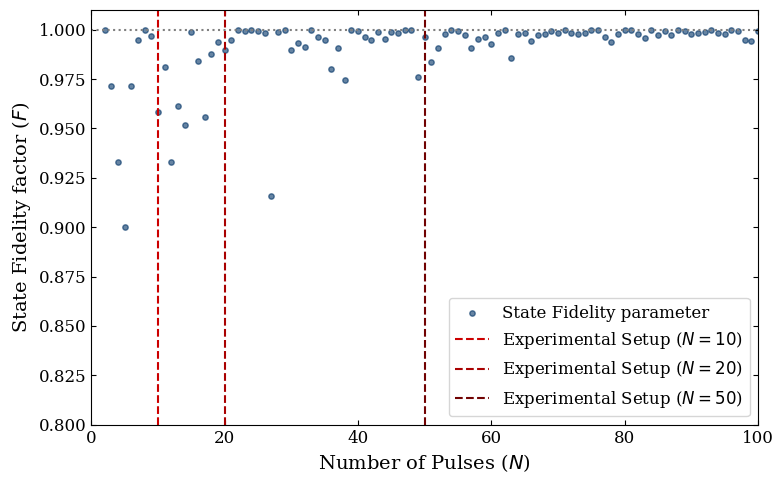

This chart was generated by the following Python code:
import numpy as np
import matplotlib.pyplot as plt
from scipy.linalg import sqrtm  

def simulate_wavefunction_by_counts(N_pulses, simulate_psi2=True):
    N_HH = 0
    N_HV = 0
    N_VH = 0
    N_VV = 0
    
    # --- Physical Simulation Parameters ---
    noise_level = 0.01  # Gaussian noise simulating laser fluctuations and dark current
    threshold = 0.6     # Digitization threshold for discrete "clicks"
    
    for _ in range(N_pulses):
        # Classical pseudo-random polarization basis selection
        theta_in_deg = 0.0 if np.random.rand() < 0.5 else 90.0
        theta_alice = np.radians(theta_in_deg)
        
        # Emulating entanglement correlation by shifting Bob's measurement angle
        theta_bob = np.radians(theta_in_deg + 90.0 if simulate_psi2 else theta_in_deg)
        
        # 1. Calculate Ideal Analog Intensities (Malus's Law) and Add Noise
        I_A_H = np.cos(theta_alice)**2 + np.random.normal(0, noise_level)
        I_A_V = np.sin(theta_alice)**2 + np.random.normal(0, noise_level)
        
        I_B_H = np.cos(theta_bob)**2 + np.random.normal(0, noise_level)
        I_B_V = np.sin(theta_bob)**2 + np.random.normal(0, noise_level)
        
        # 2. Digitization (Post-selection)
        # Register a click only if the intensity crosses the predefined threshold
        click_A_H = I_A_H >= threshold
        click_A_V = I_A_V >= threshold
        click_B_H = I_B_H >= threshold
        click_B_V = I_B_V >= threshold
        
        # 3. Coincidence Counting
        # Register an event only if both Alice and Bob cross the threshold simultaneously
        if click_A_H and click_B_H: N_HH += 1
        if click_A_H and click_B_V: N_HV += 1
        if click_A_V and click_B_H: N_VH += 1
        if click_A_V and click_B_V: N_VV += 1
            
    # --- Tomographic Reconstruction and Density Matrix ---
    N_total = N_HH + N_HV + N_VH + N_VV
    
    if N_total > 0:
        # Normalize discrete counts matching the experimental MATLAB QST analysis
        amplitudes = np.sqrt(np.array([[N_HH], 
                                       [N_HV], 
                                       [N_VH], 
                                       [N_VV]], dtype=float) / N_total)
    else:
        amplitudes = np.zeros((4, 1))
        
    # Calculate density matrix (rho) via outer product of the amplitude vector
    rho_final = np.dot(amplitudes, amplitudes.T)
    
    return rho_final


def plot_fidelity_convergence():
    # Setup visualization parameters
    plt.rcParams.update({
        'font.family': 'serif',
        'font.serif': ['Times New Roman', 'DejaVu Serif'],
        'font.size': 12,
        'axes.labelsize': 14,
        'axes.titlesize': 14,
        'xtick.direction': 'in',
        'ytick.direction': 'in',
        'xtick.top': True,
        'ytick.right': True,
    })

    N_values = np.arange(2, 101, 1)
    fidelities = []
    
    # Define the ideal density matrix for the |Psi+> Bell state
    rho_ideal = np.zeros((4, 4))
    rho_ideal[1, 1] = 0.5  # |HV><HV|
    rho_ideal[2, 2] = 0.5  # |VH><VH|
    rho_ideal[1, 2] = 0.5  # |HV><VH|
    rho_ideal[2, 1] = 0.5  # |VH><HV|
    
    # 4. Fidelity Calculation Loop
    for N in N_values:
        rho_exp = simulate_wavefunction_by_counts(N, simulate_psi2=True)
        
        # Calculate Uhlmann's Fidelity between simulated and ideal states
        sqrt_rho = sqrtm(rho_ideal)
        inner_matrix = np.dot(sqrt_rho, np.dot(rho_exp, sqrt_rho))
        trace_val = np.trace(sqrtm(inner_matrix))
        F = (trace_val.real) ** 2
        fidelities.append(F)
        
        # Print numerical output for specific points of experimental interest
        if N in [10, 20, 50]:
            print(f"\n--- Reconstructed Density Matrix at N = {N} ---")
            for row in rho_exp:
                print("  ".join([f"{val:6.3f}" for val in row]))
            print("-" * 44)
            print(f"Fidelity: {F:.4f}\n")

    # --- 5. Visualization ---
    plt.figure(figsize=(8, 5))
    
    plt.scatter(N_values, fidelities, color='#003366', alpha=0.6, s=15, label='State Fidelity parameter')
    
    # Mark points corresponding to physical lab experiment pulse sequences
    plt.axvline(10, color='#CC0000', linestyle='--', linewidth=1.5, label='Experimental Setup ($N=10$)')
    plt.axvline(20, color="#A90101", linestyle='--', linewidth=1.5, label='Experimental Setup ($N=20$)')
    plt.axvline(50, color="#710202", linestyle='--', linewidth=1.5, label='Experimental Setup ($N=50$)')

    plt.axhline(1.0, color='gray', linestyle=':', linewidth=1.5)
    
    plt.xlabel('Number of Pulses ($N$)')
    plt.ylabel('State Fidelity factor ($F$)')
    
    plt.ylim(0.8, 1.01)
    plt.xlim(0, 100)
    
    plt.legend(loc='lower right', frameon=True)
    plt.tight_layout()
    plt.savefig('Fidelity_Convergence.pdf', format='pdf', bbox_inches='tight')
    plt.show()

if __name__ == "__main__":
    plot_fidelity_convergence()
